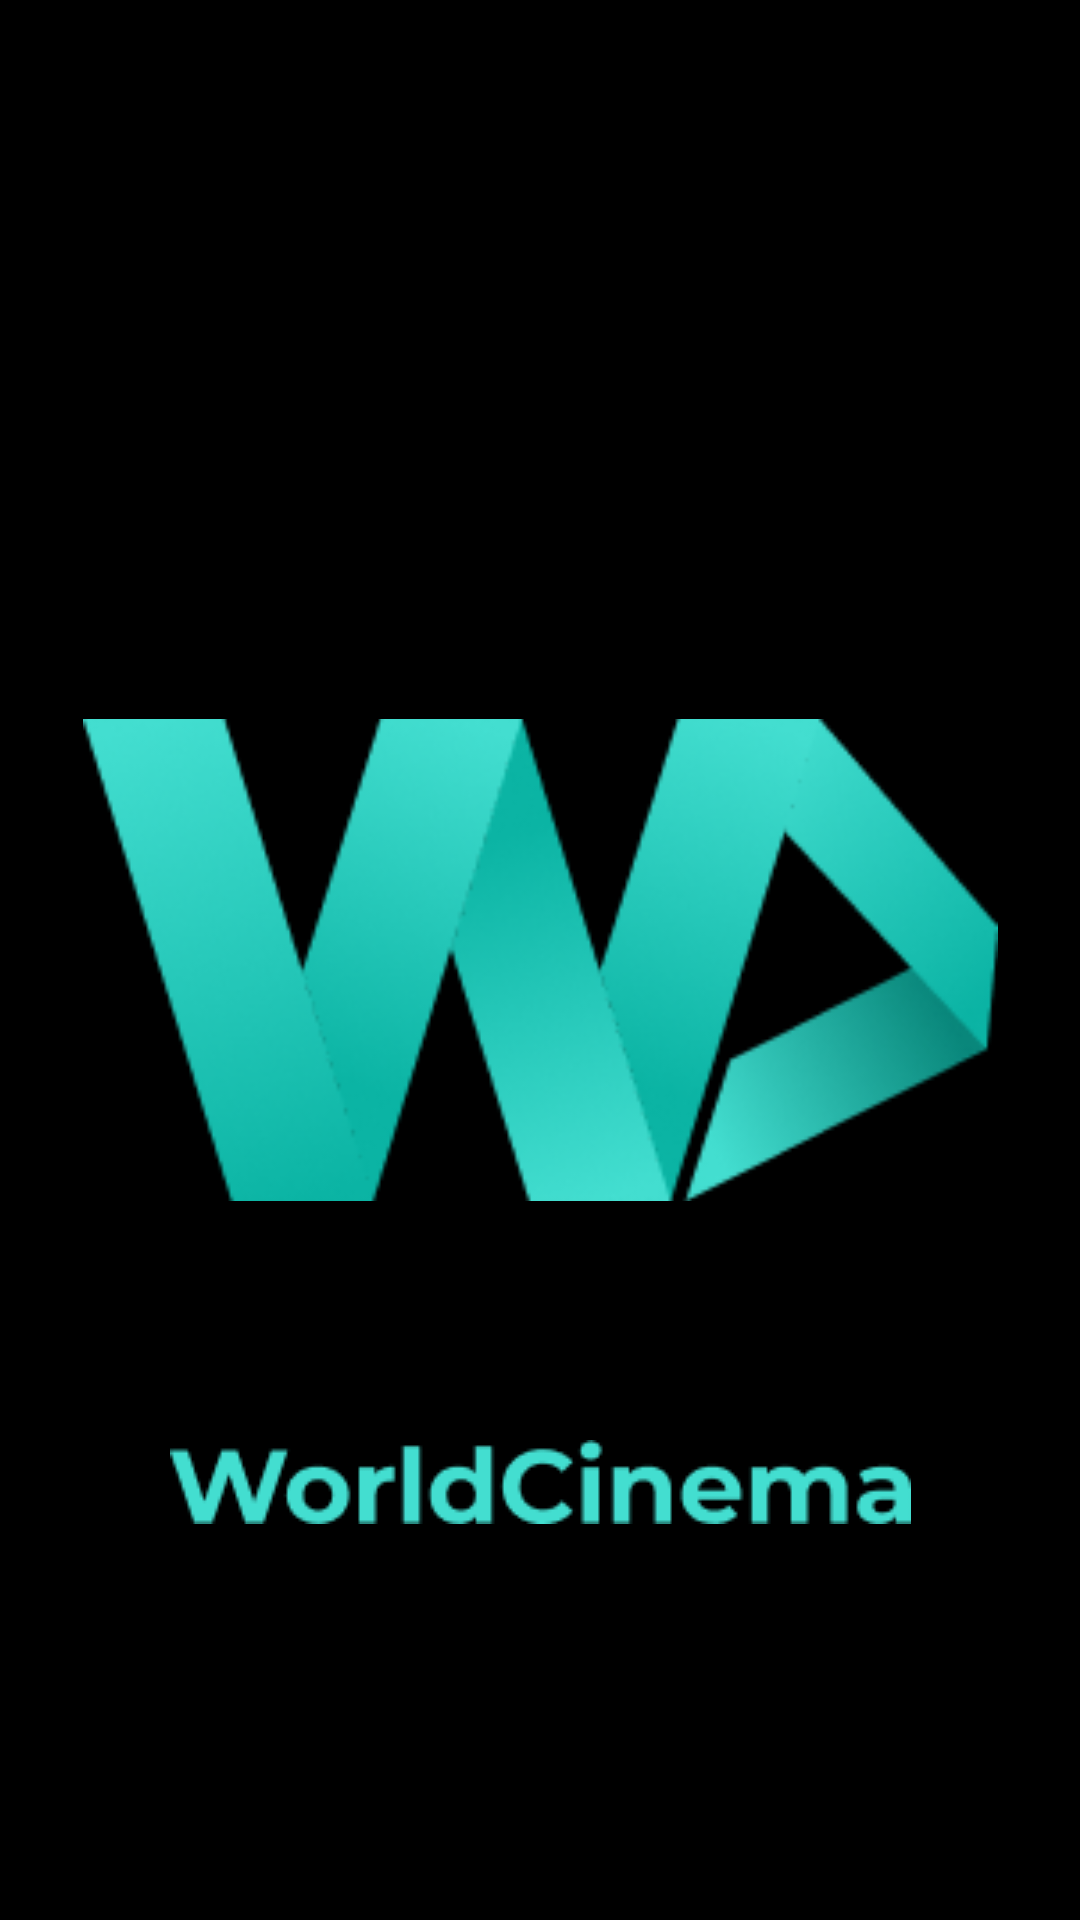

This screen was rendered from an Android layout file. Write that file and the resources it references.
<!-- AndroidManifest.xml: application theme Theme.App -->
<!-- res/layout/activity_loading_screen.xml -->
<?xml version="1.0" encoding="utf-8"?>
<androidx.constraintlayout.widget.ConstraintLayout xmlns:android="http://schemas.android.com/apk/res/android"
    xmlns:app="http://schemas.android.com/apk/res-auto"
    xmlns:tools="http://schemas.android.com/tools"
    android:layout_width="match_parent"
    android:layout_height="match_parent"
    android:background="#000000">

    <ImageView
        android:id="@+id/imageView"
        android:layout_width="wrap_content"
        android:layout_height="wrap_content"
        android:layout_marginBottom="132dp"
        app:layout_constraintBottom_toBottomOf="parent"
        app:layout_constraintEnd_toEndOf="parent"
        app:layout_constraintStart_toStartOf="parent"
        app:srcCompat="@drawable/worldcinema" />

    <ImageView
        android:id="@+id/imageView2"
        android:layout_width="305dp"
        android:layout_height="166dp"
        app:layout_constraintBottom_toBottomOf="parent"
        app:layout_constraintEnd_toEndOf="parent"
        app:layout_constraintStart_toStartOf="parent"
        app:layout_constraintTop_toTopOf="parent"
        app:srcCompat="@drawable/logo" />
</androidx.constraintlayout.widget.ConstraintLayout>
<!-- resources referenced by this layout -->
<resources>
  <!-- drawable logo: png bitmap (drawable, 28613 bytes) -->
  <!-- drawable worldcinema: png bitmap (drawable, 3839 bytes) -->
  <style name="Theme.App" parent="Theme.MaterialComponents.NoActionBar">
          
          <item name="colorPrimary">@color/purple_500</item>
          <item name="colorPrimaryVariant">@color/orange</item>
          <item name="colorOnPrimary">@color/white</item>
          
          <item name="colorSecondary">@color/orange</item>
          <item name="colorSecondaryVariant">@color/teal_700</item>
          <item name="colorOnSecondary">@color/black</item>
          
          <item name="android:statusBarColor" tools:targetApi="l">?attr/colorPrimaryVariant</item>
          
      </style>
  <color name="purple_500">#FF6200EE</color>
  <color name="orange">#FFA500</color>
  <color name="white">#FFFFFFFF</color>
  <color name="teal_700">#FF018786</color>
  <color name="black">#FF000000</color>
</resources>
